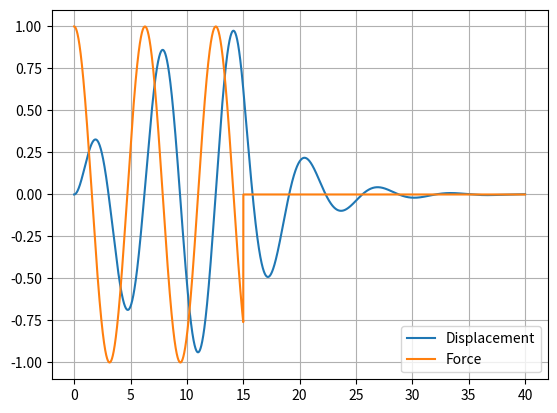

This chart was generated by the following Python code:
import numpy as np
from numpy.linalg import inv
from matplotlib import pyplot as plt

# variables

m = 2.0
k = 2.0
c = 1.0 # 2 * SQRT(m*k) = 4.0

F0 = 1.0
delta_t = 0.001
omega = 1.0
time = np.arange(0.0, 40.0, delta_t)

Y = []
force = []

# initial state
y = np.array([0,0]) # [velocity, displacement]
A = np.array([[m,0],[0,1]])
B = np.array([[c,k],[-1,0]])
F = np.array([0.0,0.0])

# time-stepping solution
for t in time:
    if t <=15:
        F[0] = F0 * np.cos(omega*t)
    else:
        F[0] = 0.0
    y = y + delta_t * inv(A).dot( F - B.dot(y))
    Y.append(y[1])
    force.append(F[0])

    KE = 0.5 * m * y[0]**2
    PE = 0.5 * k * y[1]**2

    if t%1 <= 0.01:
        print('Total Energy: ', KE+PE)

# plot the result
t = [i for i in time]

plt.plot(t,Y)
plt.plot(t,force)
plt.grid(True)
plt.legend(['Displacement', 'Force'], loc='lower right')

print('Critical Damping: ', np.sqrt( (-c**2 + 4*m*k) / (2.0*m)))
print('Natural Frequency: ', np.sqrt(k/m))
plt.show()

